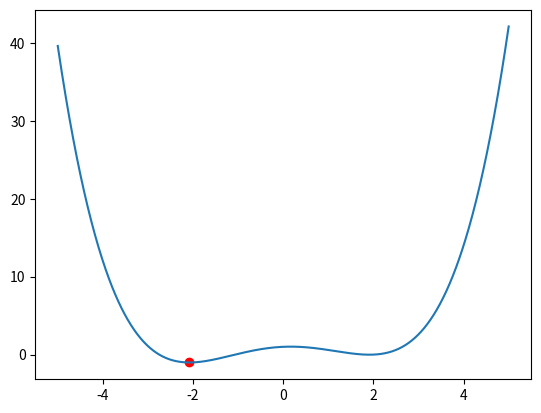

Python code for this plot:
#!/usr/bin/env python

### ANCHOR: imports
import numpy as np
import matplotlib.pyplot as plt
### ANCHOR_END: imports

### ANCHOR: def_double_well
def double_well(q, q0, delta, e_ts):
    pot = (delta / (2.0 * q0)) * (q - q0) \
            + ((e_ts - 0.5 * delta) / q0**4) \
            * (q - q0)**2 * (q + q0)**2
    return pot
### ANCHOR_END: def_double_well


### ANCHOR: optimise_double_well
from scipy.optimize import minimize

args = (2.0, 1.0, 2.0)
q_init = [-3.0]
res = minimize(double_well, q_init, args=args, method='BFGS')
print('q_opt: ', res.x)
### ANCHOR_END: optimise_double_well

plot_x = np.linspace(-5.0, 5.0, 1000)
plot_y = double_well(plot_x, *args)

plt.plot(plot_x, plot_y)
plt.scatter(res.x, double_well(res.x, *args), c='r')

plt.show()

